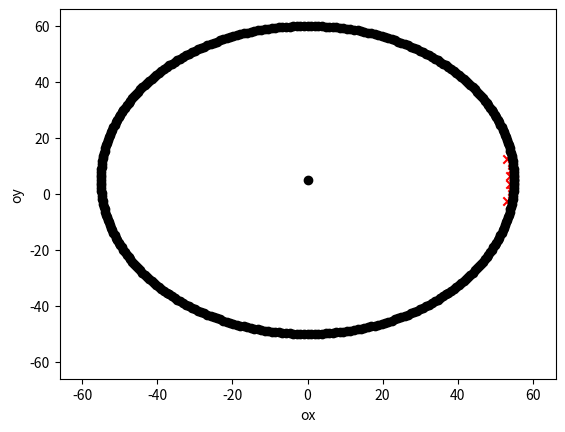

This chart was generated by the following Python code:
import numpy as np
import math
import matplotlib.pyplot as plt

def returnTorque(q1, q2, q3, q4):    
    Jac_geo_L_at_elbow_1 = np.array([[0, 0, 0, 0],
    [0, 0, 0, 0],
    [0, 0, 0, 0]])

    Jac_geo_L_at_elbow_2 = np.array([[-L1*math.cos(q2)*math.sin(q1), -L1*math.cos(q1)*math.sin(q2), 0, 0],
    [ L1*math.cos(q1)*math.cos(q2), -L1*math.sin(q1)*math.sin(q2), 0, 0],
    [                  0,         -L1*math.cos(q2), 0, 0]])
 
    Jac_geo_L_at_elbow_3 = np.array(
    [[-math.sin(q1)*(L2*math.cos(q2 + q3) + L1*math.cos(q2)), -math.cos(q1)*(L2*math.sin(q2 + q3) + L1*math.sin(q2)), -L2*math.sin(q2 + q3)*math.cos(q1), 0],
    [ math.cos(q1)*(L2*math.cos(q2 + q3) + L1*math.cos(q2)), -math.sin(q1)*(L2*math.sin(q2 + q3) + L1*math.sin(q2)), -L2*math.sin(q2 + q3)*math.sin(q1), 0],
    [                                      0,          - L2*math.cos(q2 + q3) - L1*math.cos(q2),         -L2*math.cos(q2 + q3), 0]])


    Jac_geo_L_at_hand = np.array([[- math.sin(q1)*(L2*math.cos(q2 + q3) + L1*math.cos(q2)) - L3*math.cos(q2 + q3 + q4)*math.sin(q1), - math.cos(q1)*(L2*math.sin(q2 + q3) + L1*math.sin(q2)) - L3*math.sin(q2 + q3 + q4)*math.cos(q1), -math.cos(q1)*(L2*math.sin(q2 + q3) + L3*math.sin(q2 + q3 + q4)), -L3*math.sin(q2 + q3 + q4)*math.cos(q1)],
        [  math.cos(q1)*(L2*math.cos(q2 + q3) + L1*math.cos(q2)) + L3*math.cos(q2 + q3 + q4)*math.cos(q1), - math.sin(q1)*(L2*math.sin(q2 + q3) + L1*math.sin(q2)) - L3*math.sin(q2 + q3 + q4)*math.sin(q1), -math.sin(q1)*(L2*math.sin(q2 + q3) + L3*math.sin(q2 + q3 + q4)), -L3*math.sin(q2 + q3 + q4)*math.sin(q1)],
        [                                                                      0,                   - L2*math.cos(q2 + q3) - L1*math.cos(q2) - L3*math.cos(q2 + q3 + q4),          - L2*math.cos(q2 + q3) - L3*math.cos(q2 + q3 + q4),         -L3*math.cos(q2 + q3 + q4)]]
    ) 

   
    Jac_geo_L_at_middle_of_l1 = np.array(
        [[-(L1*math.cos(q2)*math.sin(q1))/2, -(L1*math.cos(q1)*math.sin(q2))/2, 0, 0],
        [ (L1*math.cos(q1)*math.cos(q2))/2, -(L1*math.sin(q1)*math.sin(q2))/2, 0, 0],
        [                      0,         -(L1*math.cos(q2))/2, 0, 0]])
 
     
    Jac_geo_L_at_middle_of_l2 = np.array([[-(math.sin(q1)*(L2*math.cos(q2 + q3) + 2*L1*math.cos(q2)))/2, -(math.cos(q1)*(L2*math.sin(q2 + q3) + 2*L1*math.sin(q2)))/2, -(L2*math.sin(q2 + q3)*math.cos(q1))/2, 0],
        [ (math.cos(q1)*(L2*math.cos(q2 + q3) + 2*L1*math.cos(q2)))/2, -(math.sin(q1)*(L2*math.sin(q2 + q3) + 2*L1*math.sin(q2)))/2, -(L2*math.sin(q2 + q3)*math.sin(q1))/2, 0],
        [                                            0,            - (L2*math.cos(q2 + q3))/2 - L1*math.cos(q2),         -(L2*math.cos(q2 + q3))/2, 0]]
    )
 
     
    Jac_geo_L_at_middle_of_l3 = np.array([[- math.sin(q1)*(L2*math.cos(q2 + q3) + L1*math.cos(q2)) - (L3*math.cos(q2 + q3 + q4)*math.sin(q1))/2, - math.cos(q1)*(L2*math.sin(q2 + q3) + L1*math.sin(q2)) - (L3*math.sin(q2 + q3 + q4)*math.cos(q1))/2, -(math.cos(q1)*(2*L2*math.sin(q2 + q3) + L3*math.sin(q2 + q3 + q4)))/2, -(L3*math.sin(q2 + q3 + q4)*math.cos(q1))/2],
    [  math.cos(q1)*(L2*math.cos(q2 + q3) + L1*math.cos(q2)) + (L3*math.cos(q2 + q3 + q4)*math.cos(q1))/2, - math.sin(q1)*(L2*math.sin(q2 + q3) + L1*math.sin(q2)) - (L3*math.sin(q2 + q3 + q4)*math.sin(q1))/2, -(math.sin(q1)*(2*L2*math.sin(q2 + q3) + L3*math.sin(q2 + q3 + q4)))/2, -(L3*math.sin(q2 + q3 + q4)*math.sin(q1))/2],
    [                                                                          0,                   - L2*math.cos(q2 + q3) - L1*math.cos(q2) - (L3*math.cos(q2 + q3 + q4))/2,            - L2*math.cos(q2 + q3) - (L3*math.cos(q2 + q3 + q4))/2,         -(L3*math.cos(q2 + q3 + q4))/2]]
    )
 

    torque = np.transpose(np.array([0,0,0,0]))

    #engineMass = 50 * 0.001; # 40 grams
    woodMassPerCm = 55 / 100 * 0.001 # 55 grams per 100cm
    armAdditionalMass = 50 * 0.001; # in grams; glues, and other parts
    
    torque = torque + np.dot(np.transpose(Jac_geo_L_at_elbow_1), np.transpose(np.array([0,0,56 * 0.001 * -9.81])))
    torque = torque + np.dot(np.transpose(Jac_geo_L_at_elbow_2), np.transpose(np.array([0,0,40 * 0.001 * -9.81])))
    torque = torque + np.dot(np.transpose(Jac_geo_L_at_elbow_3), np.transpose(np.array([0,0,10 * 0.001 * -9.81])))
    torque = torque + np.dot(np.transpose(Jac_geo_L_at_hand), np.transpose(np.array([0,0,50 * 0.001 * -9.81])))


    torque = torque + np.dot(np.transpose(Jac_geo_L_at_middle_of_l1), np.transpose(np.array([0,0,(L1 * 100 * woodMassPerCm + armAdditionalMass) * -9.81])))
    torque = torque + np.dot(np.transpose(Jac_geo_L_at_middle_of_l2), np.transpose(np.array([0,0,(L2 * 100 * woodMassPerCm + armAdditionalMass) * -9.81])))
    torque = torque + np.dot(np.transpose(Jac_geo_L_at_middle_of_l3), np.transpose(np.array([0,0,(L3 * 100 * woodMassPerCm + armAdditionalMass) * -9.81])))

    torque = torque*10.1972 # in kg cm 
    return torque


if __name__ == "__main__":
    L1 = 20 * 0.01 # in m
    L2 = 20 * 0.01 # in m
    L3 = 15 * 0.01 # in m
    firstElbowOffset = 5 * 0.01 # in m

    joint1 = 0
    #joint2 = 0 #    0 -- 180
    #joint3 = 0 # -180 --   0
    #joint4 = 0 # -180 --   0


    fig = plt.figure()
    ax = fig.add_subplot()


    step = 15
    for j2 in range(0, 180+1, step):
        for j3 in range(0, -180-1, -step):
            for j4 in range(0, -180-1, -step):            
                q1 = math.radians(joint1)
                q2 = math.radians(-j2)
                q3 = -math.pi/2 -math.radians( j3)
                q4 = -math.pi/2 -math.radians( j4)

                trq = returnTorque(q1, q2, q3, q4)
                
                                
                p_hand = np.array([
                    [        math.cos(q1)*(L2*math.cos(q2 + q3) + L1*math.cos(q2)) + L3*math.cos(q2 + q3 + q4)*math.cos(q1)],
                    [math.sin(q1)*(L2*math.cos(q2 + q3) + L1*math.cos(q2)) + L3*math.cos(q2 + q3 + q4)*math.sin(q1)],
                    [firstElbowOffset - L2*math.sin(q2 + q3) - L1*math.sin(q2) - L3*math.sin(q2 + q3 + q4)]
                ]) * 100

                if trq[1] > 9:
                    ax.scatter(p_hand[0], p_hand[2], marker='x', color="red")
                elif trq[2] > 5:
                    ax.scatter(p_hand[0], p_hand[2], marker='x', color="green")
                elif trq[3] > 1.8:
                    ax.scatter(p_hand[0], p_hand[2], marker='x', color="blue")
                #else:
                #    ax.scatter(j2, j3, j4, marker='o')

    for i in range(0, 360 + 1, 1):
        d = L1*100 + L2*100 + L3*100
        v = np.array([math.cos(math.radians(i)), math.sin(math.radians(i))])  * d
        ax.scatter(v[0], v[1]+firstElbowOffset*100, marker='o', color="black")

    ax.set_xlabel('ox')
    ax.set_ylabel('oy')
    #ax.set_zlabel('j4 Label')
    #ax.set_xlim(0, 180)
    #ax.set_ylim(-180, 0)
    #ax.set_zlim(-180, 0)
    
    ax.scatter(0,0+firstElbowOffset*100, marker='o', color="black")
    d = L1*100 + L2*100 + L3*100
    d *= 1.2
    ax.set_xlim(-d, d)
    ax.set_ylim(-d, d)
    #ax.set_zlim(-50 * 0.01, 50 * 0.01)

    plt.show()